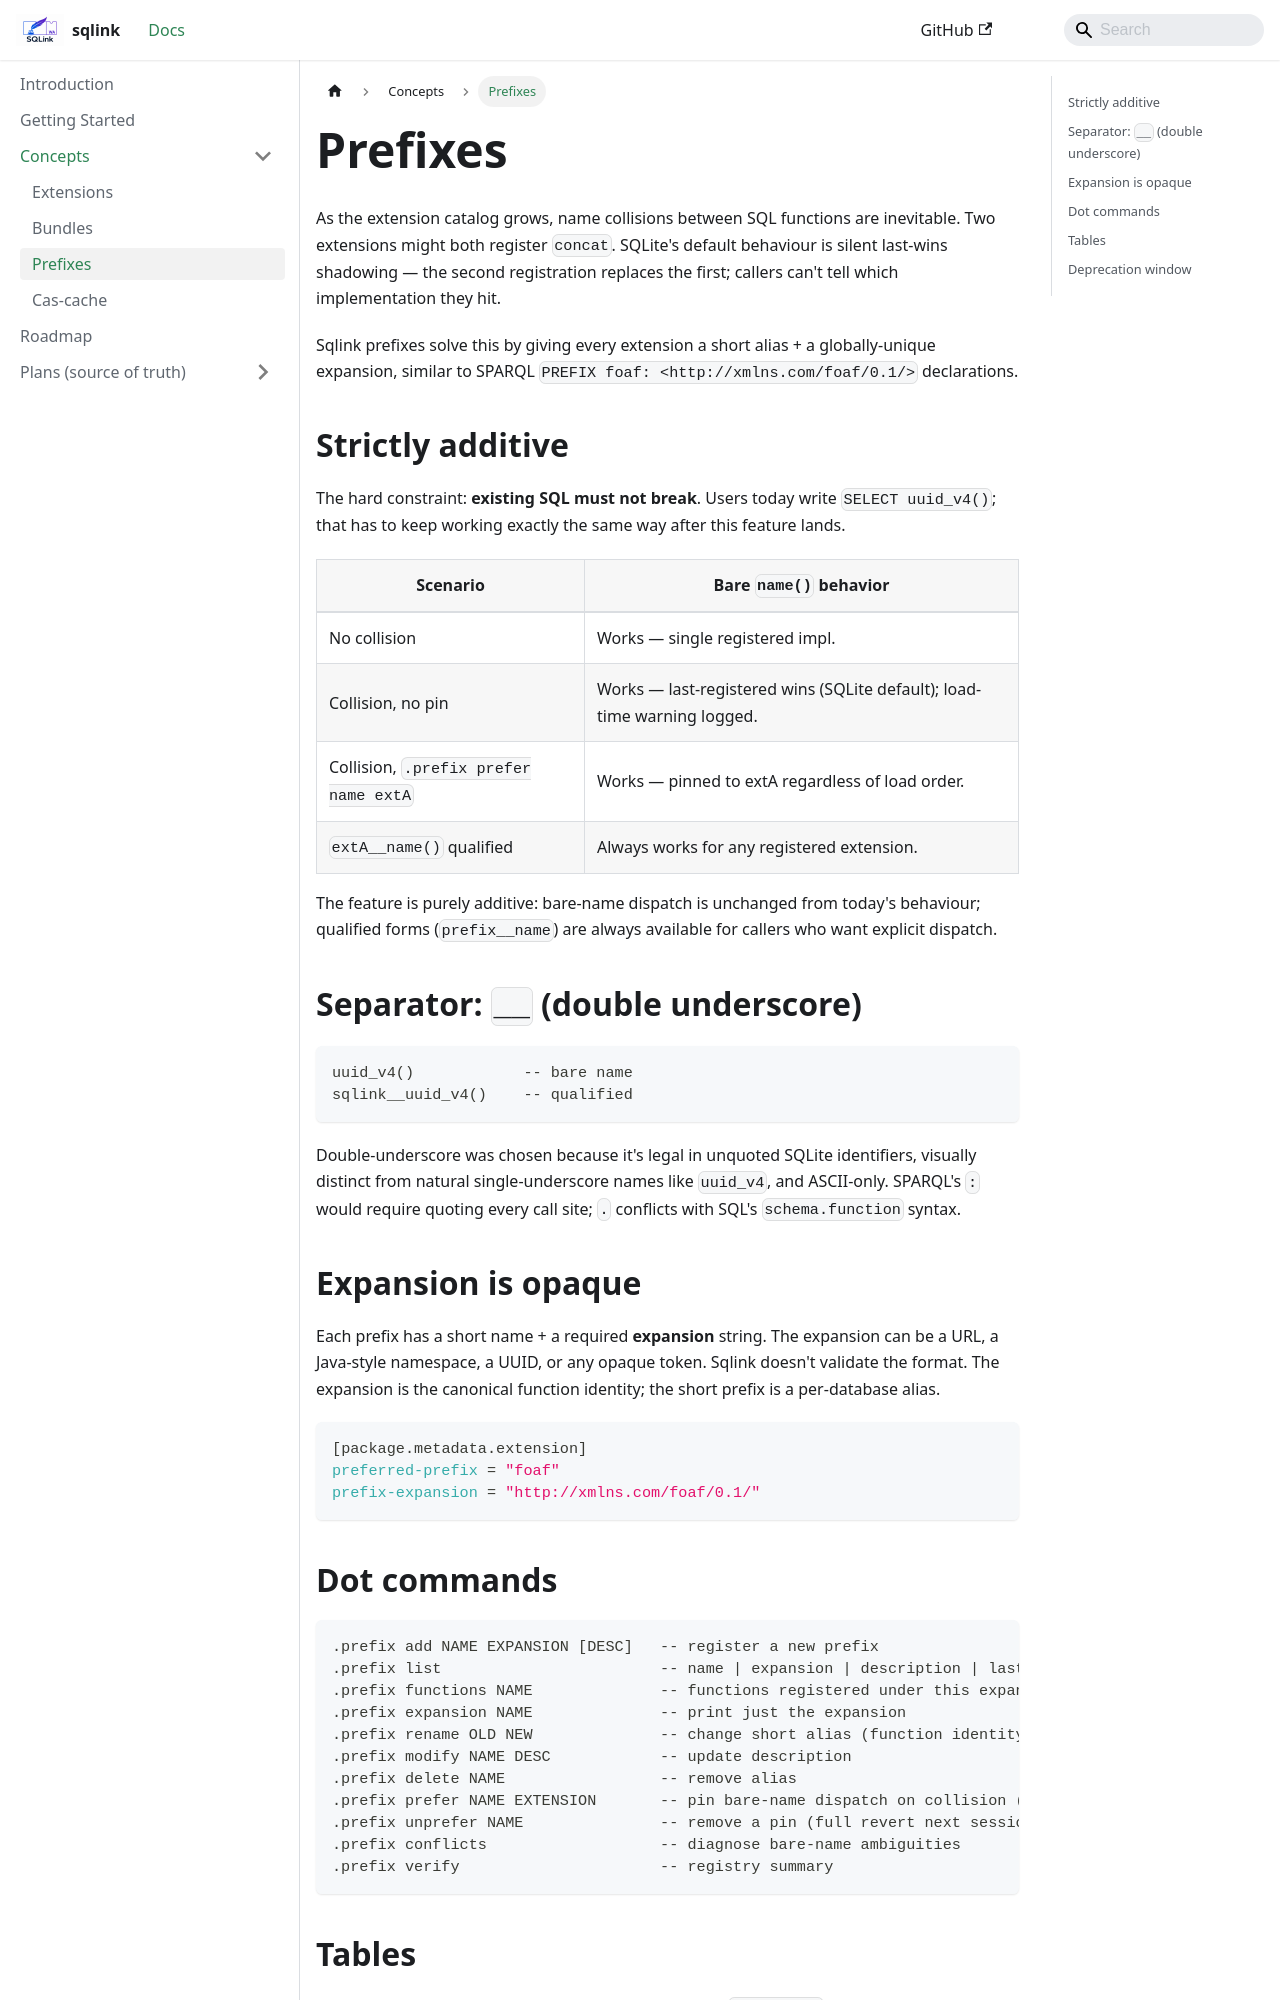

repository: tegmentum/sqlink · page: concepts/prefixes/index.html · generator: docusaurus

---
sidebar_position: 3
title: Prefixes
description: SPARQL-style namespacing for SQL functions so extensions can scale without bare-name collisions silently shadowing.
---

# Prefixes

As the extension catalog grows, name collisions between SQL functions
are inevitable. Two extensions might both register `concat`. SQLite's
default behaviour is silent last-wins shadowing — the second
registration replaces the first; callers can't tell which
implementation they hit.

Sqlink prefixes solve this by giving every extension a short alias +
a globally-unique expansion, similar to SPARQL `PREFIX foaf:
<http://xmlns.com/foaf/0.1/>` declarations.

## Strictly additive

The hard constraint: **existing SQL must not break**. Users today
write `SELECT uuid_v4()`; that has to keep working exactly the same
way after this feature lands.

| Scenario | Bare `name()` behavior |
|---|---|
| No collision | Works — single registered impl. |
| Collision, no pin | Works — last-registered wins (SQLite default); load-time warning logged. |
| Collision, `.prefix prefer name extA` | Works — pinned to extA regardless of load order. |
| `extA__name()` qualified | Always works for any registered extension. |

The feature is purely additive: bare-name dispatch is unchanged from
today's behaviour; qualified forms (`prefix__name`) are always
available for callers who want explicit dispatch.

## Separator: `__` (double underscore)

```
uuid_v4()            -- bare name
sqlink__uuid_v4()    -- qualified
```

Double-underscore was chosen because it's legal in unquoted SQLite
identifiers, visually distinct from natural single-underscore names
like `uuid_v4`, and ASCII-only. SPARQL's `:` would require quoting
every call site; `.` conflicts with SQL's `schema.function` syntax.

## Expansion is opaque

Each prefix has a short name + a required **expansion** string. The
expansion can be a URL, a Java-style namespace, a UUID, or any
opaque token. Sqlink doesn't validate the format. The expansion is
the canonical function identity; the short prefix is a per-database
alias.

```toml
[package.metadata.extension]
preferred-prefix = "foaf"
prefix-expansion = "http://xmlns.com/foaf/0.1/"
```
